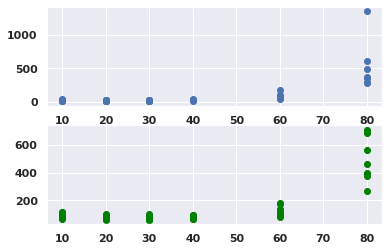

The data file committed next to this chart (first rows):
, threshold, tdr, navigation_time
0, 10, 46.22, 115.8
1, 10, 19.68, 116.3
2, 10, 11.88, 102.6
3, 10, 24.03, 103.9
4, 10, 8.556, 87.72
5, 10, 15.14, 79.51
6, 10, 20.68, 65.59
7, 20, 20.18, 93.11
8, 20, 20.22, 99.59
9, 20, 12.05, 75.35
10, 20, 10.75, 86.56
11, 20, 11.11, 87.42
12, 20, 10.16, 60.98
13, 20, 20.96, 63.99
14, 30, 18.45, 65.62
15, 30, 25.78, 102.6
16, 30, 19.66, 78.06
17, 30, 10.36, 84.57
18, 30, 12.89, 86.92
19, 30, 10.16, 60.98
20, 30, 19.84, 59.48
21, 40, 17.46, 66.95
22, 40, 29.94, 89.23
23, 40, 19.23, 76.82
24, 40, 45.46, 94.58
25, 40, 20.71, 96.43
26, 40, 22.93, 66.79
27, 40, 33.32, 71.5
28, 60, 49.58, 81.52
29, 60, 97.74, 178.3
30, 60, 77.02, 114.1
31, 60, 45.46, 94.58
32, 60, 59.89, 139.8
33, 60, 85.6, 91.02
34, 60, 182.2, 177.3
35, 80, 375.6, 267.6
36, 80, 274.2, 373
37, 80, 355, 709.4
38, 80, 490.1, 465.9
39, 80, 290, 399.5
40, 80, 1351, 688.2
41, 80, 613, 566.2
